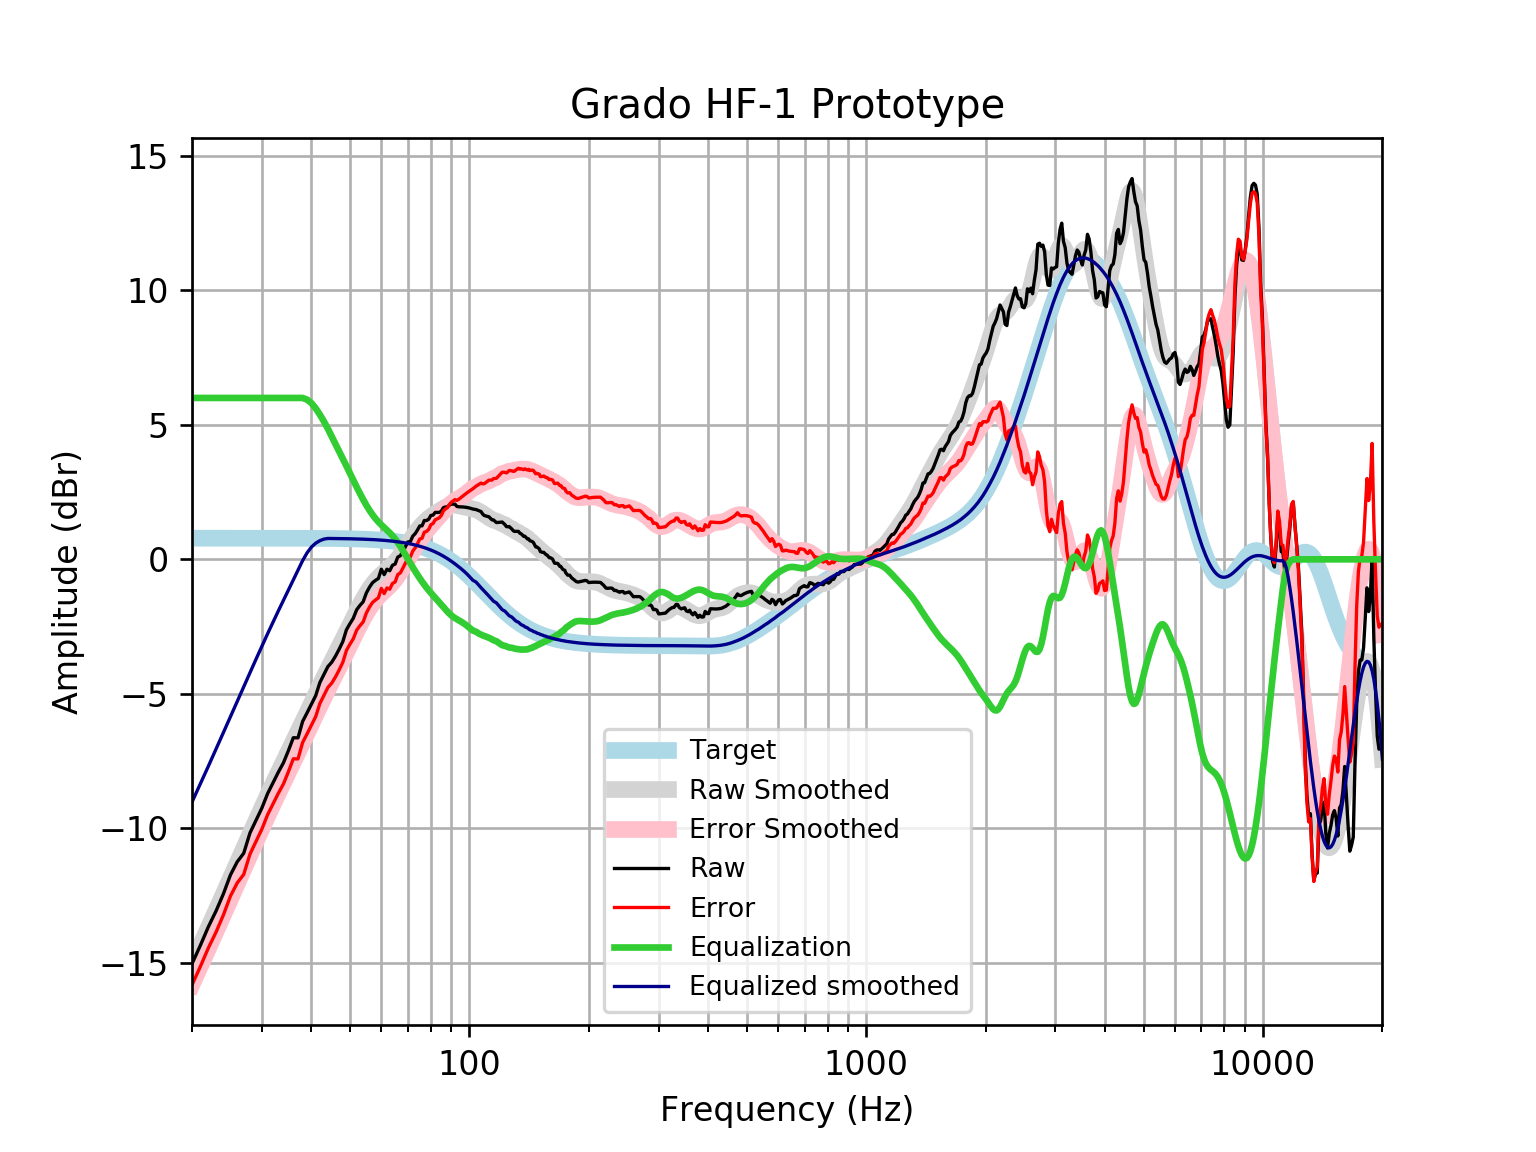

The file beside this chart, header and first rows:
frequency, raw, error, smoothed, error_smoothed, equalization, equalized_raw, equalized_smoothed, target
20, -15.04, -15.82, -15.02, -15.81, 6, -9.038, -9.024, 0.7859
21, -14.35, -15.13, -14.34, -15.13, 6.0, -8.349, -8.343, 0.7859
22, -13.66, -14.44, -13.69, -14.47, 6, -7.656, -7.685, 0.7858
23, -13.07, -13.86, -13.05, -13.84, 6.0, -7.071, -7.05, 0.7858
24, -12.43, -13.22, -12.44, -13.22, 6, -6.434, -6.437, 0.7858
25, -11.73, -12.52, -11.85, -12.63, 6.0, -5.732, -5.848, 0.7857
26, -11.25, -12.03, -11.28, -12.07, 6.0, -5.246, -5.281, 0.7857
27, -10.93, -11.71, -10.74, -11.52, 6.0, -4.928, -4.736, 0.7856
28, -10.17, -10.96, -10.21, -11, 6.0, -4.173, -4.213, 0.7855
29, -9.698, -10.48, -9.711, -10.5, 6, -3.698, -3.711, 0.7854
30, -9.246, -10.03, -9.23, -10.02, 6.0, -3.246, -3.23, 0.7852
31, -8.716, -9.501, -8.772, -9.557, 6, -2.716, -2.772, 0.785
32, -8.306, -9.091, -8.336, -9.121, 6.0, -2.306, -2.336, 0.7848
33, -7.915, -8.7, -7.92, -8.705, 6, -1.915, -1.92, 0.7846
34, -7.565, -8.349, -7.523, -8.307, 6, -1.565, -1.523, 0.7843
35, -7.11, -7.894, -7.141, -7.925, 6, -1.11, -1.141, 0.7839
36, -6.633, -7.417, -6.77, -7.553, 6.0, -0.633, -0.7695, 0.7835
37, -6.636, -7.419, -6.406, -7.189, 6, -0.6362, -0.4059, 0.783
38, -6.027, -6.81, -6.048, -6.83, 6.0, -0.0272, -0.04772, 0.7824
39, -5.706, -6.488, -5.695, -6.477, 5.937, 0.2316, 0.2426, 0.7818
40, -5.383, -6.164, -5.349, -6.13, 5.807, 0.4239, 0.4578, 0.781
41, -5.067, -5.847, -5.012, -5.792, 5.613, 0.546, 0.6008, 0.7801
42, -4.581, -5.36, -4.687, -5.467, 5.382, 0.8001, 0.6941, 0.7791
43, -4.285, -5.063, -4.376, -5.154, 5.128, 0.8436, 0.7521, 0.7779
44, -3.988, -4.765, -4.078, -4.855, 4.855, 0.8666, 0.7766, 0.7766
45, -3.826, -4.601, -3.791, -4.566, 4.566, 0.7407, 0.7752, 0.7751
46, -3.596, -4.37, -3.513, -4.286, 4.286, 0.69, 0.7735, 0.7734
47, -3.335, -4.106, -3.24, -4.011, 4.011, 0.6762, 0.7715, 0.7715
48, -3.053, -3.822, -2.97, -3.739, 3.739, 0.6861, 0.7694, 0.7694
49, -2.621, -3.388, -2.703, -3.47, 3.47, 0.849, 0.767, 0.767
50, -2.394, -3.158, -2.439, -3.203, 3.203, 0.8092, 0.7643, 0.7642
51, -2.19, -2.951, -2.181, -2.942, 2.942, 0.7525, 0.7612, 0.7612
52, -1.876, -2.634, -1.932, -2.689, 2.689, 0.8135, 0.7579, 0.7578
53, -1.713, -2.467, -1.694, -2.449, 2.449, 0.7355, 0.7541, 0.7541
54, -1.577, -2.327, -1.473, -2.223, 2.223, 0.6455, 0.7499, 0.7499
55, -1.252, -1.998, -1.269, -2.015, 2.015, 0.7622, 0.7453, 0.7453
56, -1.039, -1.779, -1.087, -1.827, 1.827, 0.788, 0.7402, 0.7401
57, -0.8702, -1.605, -0.9261, -1.661, 1.661, 0.7904, 0.7345, 0.7345
58, -0.7822, -1.511, -0.7877, -1.516, 1.516, 0.7338, 0.7283, 0.7283
59, -0.7095, -1.431, -0.6697, -1.391, 1.391, 0.6817, 0.7215, 0.7215
60, -0.3673, -1.081, -0.5681, -1.282, 1.282, 0.9148, 0.714, 0.714
61, -0.5685, -1.274, -0.4772, -1.183, 1.183, 0.6145, 0.7058, 0.7058
62, -0.3673, -1.064, -0.3902, -1.087, 1.087, 0.7197, 0.6969, 0.6969
63, -0.4232, -1.11, -0.3004, -0.9876, 0.9876, 0.5644, 0.6871, 0.6871
64, -0.2211, -0.8976, -0.2027, -0.8792, 0.8792, 0.6581, 0.6765, 0.6765
65, -0.1763, -0.8413, -0.09357, -0.7586, 0.7586, 0.5823, 0.665, 0.665
66, 0.08392, -0.5686, 0.02748, -0.6251, 0.6251, 0.709, 0.6525, 0.6525
67, 0.1351, -0.5039, 0.1588, -0.4802, 0.4802, 0.6153, 0.639, 0.639
68, 0.2974, -0.327, 0.2973, -0.3272, 0.3272, 0.6246, 0.6244, 0.6244
69, 0.467, -0.1417, 0.4388, -0.1699, 0.1699, 0.6369, 0.6087, 0.6087
70, 0.6474, 0.0556, 0.5797, -0.0121, 0.0121, 0.6595, 0.5918, 0.5918
71, 0.6587, 0.08507, 0.7168, 0.1432, -0.1432, 0.5155, 0.5736, 0.5736
72, 0.8611, 0.3069, 0.8479, 0.2938, -0.2938, 0.5673, 0.5541, 0.5541
73, 0.9524, 0.4191, 0.9717, 0.4385, -0.4385, 0.5139, 0.5333, 0.5333
74, 1.089, 0.5778, 1.087, 0.5764, -0.5764, 0.5125, 0.511, 0.511
75, 1.242, 0.7546, 1.194, 0.7072, -0.7072, 0.5348, 0.4873, 0.4873
76, 1.246, 0.7839, 1.292, 0.8304, -0.8304, 0.4156, 0.462, 0.4621
77, 1.443, 1.008, 1.381, 0.9459, -0.9459, 0.4972, 0.4352, 0.4353
78, 1.443, 1.036, 1.46, 1.054, -1.054, 0.3893, 0.4068, 0.4068
79, 1.492, 1.115, 1.531, 1.154, -1.154, 0.3377, 0.3767, 0.3768
... 553 more rows
